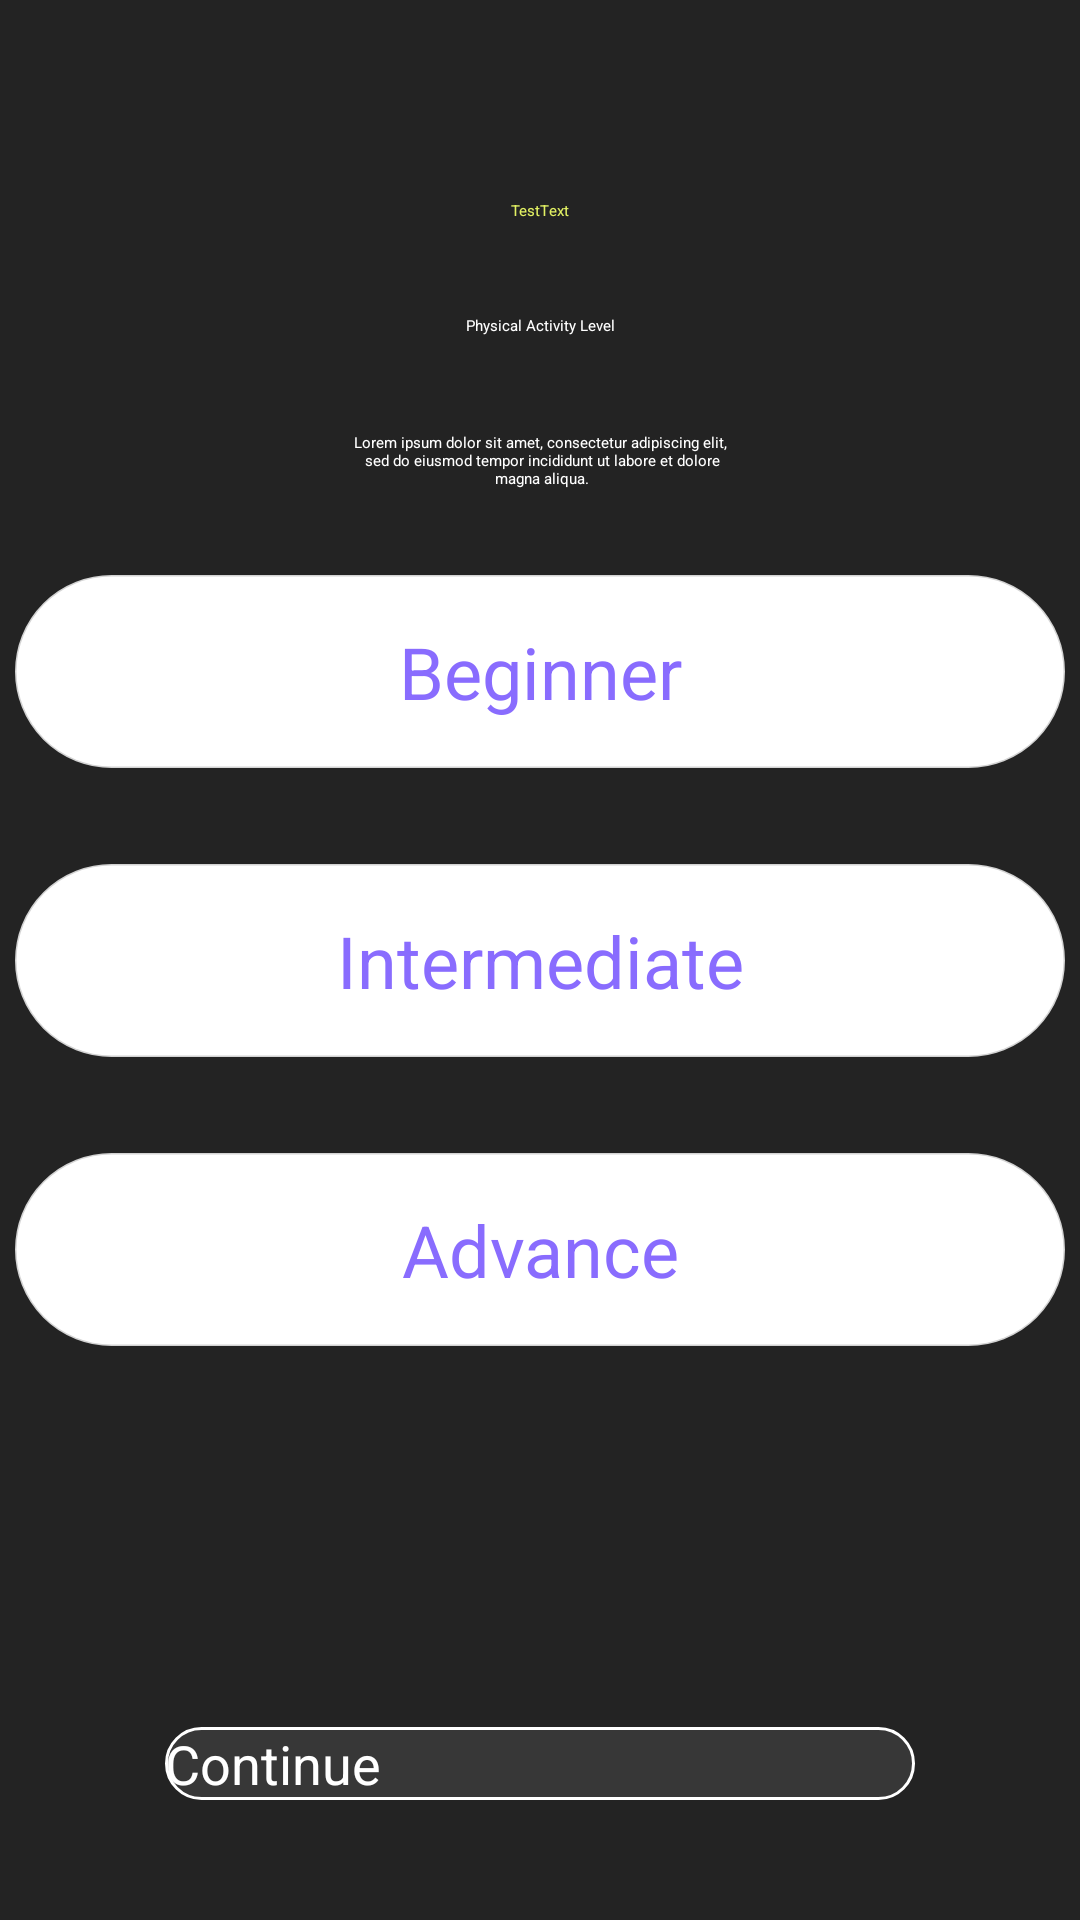

Layout XML and referenced resources for this Android screen:
<!-- AndroidManifest.xml: application theme Theme.PulseUp -->
<!-- res/layout/fragment_physical_level.xml -->
<?xml version="1.0" encoding="utf-8"?>
<androidx.constraintlayout.widget.ConstraintLayout xmlns:android="http://schemas.android.com/apk/res/android"
    xmlns:app="http://schemas.android.com/apk/res-auto"
    xmlns:tools="http://schemas.android.com/tools"
    android:layout_width="match_parent"
    android:layout_height="match_parent"
    android:background="@color/black_main"
    tools:context=".ui.setUp.PhysicalLevelFragment">

    <include
        android:id="@+id/toolbar"
        layout="@layout/toolbar"
        android:layout_width="match_parent"
        android:layout_height="wrap_content"
        app:layout_constraintTop_toTopOf="parent" />

    <TextView
        android:id="@+id/tvHeadingHowOld"
        style="@style/MyTextAppearance.H2.White"
        android:layout_width="wrap_content"
        android:layout_height="wrap_content"
        android:text="Physical Activity Level"
        app:layout_constraintEnd_toEndOf="parent"
        app:layout_constraintStart_toStartOf="parent"
        app:layout_constraintTop_toBottomOf="@id/toolbar" />

    <TextView
        android:id="@+id/tvPromptHowOld"
        style="@style/MyTextAppearance.Body1.White"
        android:layout_width="match_parent"
        android:layout_height="wrap_content"
        android:layout_marginTop="16dp"
        android:padding="16dp"
        android:text="@string/test_lorem_ipsum_long"
        android:textAlignment="center"
        app:layout_constraintEnd_toEndOf="parent"
        app:layout_constraintStart_toStartOf="parent"
        app:layout_constraintTop_toBottomOf="@+id/tvHeadingHowOld" />

    <RadioGroup
        android:id="@+id/rgPhysicalLevelButtons"

        android:layout_width="wrap_content"
        android:layout_height="wrap_content"
        app:layout_constraintBottom_toBottomOf="parent"
        app:layout_constraintEnd_toEndOf="parent"
        app:layout_constraintStart_toStartOf="parent"
        app:layout_constraintTop_toTopOf="@id/toolbar">

        <RadioButton
            android:id="@+id/btnBeginner"
            style="@style/RadioBtnPhysicalLevel"
            android:layout_height="wrap_content"
            android:text="@string/level_beginner" />

        <RadioButton
            android:id="@+id/btnIntermediate"
            style="@style/RadioBtnPhysicalLevel"
            android:layout_marginTop="32dp"
            android:text="Intermediate" />

        <RadioButton
            android:id="@+id/btnAdvance"
            style="@style/RadioBtnPhysicalLevel"
            android:layout_marginTop="32dp"
            tools:checked="true"
            android:text="Advance" />

    </RadioGroup>

    <Button
        android:id="@+id/btnContinue"
        style="@style/ButtonPrimary"
        android:layout_width="250dp"
        android:layout_height="wrap_content"
        android:layout_marginBottom="40dp"
        android:text="@string/btn_continue"
        app:layout_constraintBottom_toBottomOf="parent"
        app:layout_constraintEnd_toEndOf="parent"
        app:layout_constraintStart_toStartOf="parent" />

</androidx.constraintlayout.widget.ConstraintLayout>
<!-- res/layout/toolbar.xml (included above) -->
<?xml version="1.0" encoding="utf-8"?>
<androidx.constraintlayout.widget.ConstraintLayout xmlns:android="http://schemas.android.com/apk/res/android"
    xmlns:app="http://schemas.android.com/apk/res-auto"
    android:layout_width="match_parent"
    android:layout_height="wrap_content"
    xmlns:tools="http://schemas.android.com/tools"
    android:orientation="horizontal"
    tools:background="@color/black_main">

    <ImageView
        android:id="@+id/goBackImageView"
        android:layout_width="wrap_content"
        android:layout_height="wrap_content"
        app:layout_constraintStart_toStartOf="parent"
        app:layout_constraintTop_toTopOf="parent"
        android:padding="35dp"
        android:layout_marginTop="35dp"
        android:src="@drawable/ic_arrow_back" />

    <TextView
        android:id="@+id/tvToolbarHeading"
        android:layout_width="wrap_content"
        android:layout_height="wrap_content"
        style="@style/MyTextAppearance.H2.Lime"
        android:textColor="@color/lime_green"
        tools:text="TestText"
        app:layout_constraintBottom_toBottomOf="parent"
        app:layout_constraintEnd_toEndOf="parent"
        app:layout_constraintStart_toStartOf="parent"
        app:layout_constraintTop_toTopOf="@+id/goBackImageView" />

</androidx.constraintlayout.widget.ConstraintLayout>
<!-- resources referenced by this layout -->
<resources>
  <color name="black_main">#232323</color>
  <color name="lime_green">#E2F163</color>
  <string name="btn_continue">Continue</string>
  <string name="level_beginner">Beginner</string>
  <string name="test_lorem_ipsum_long">Lorem ipsum dolor sit amet, consectetur adipiscing elit,\n sed do eiusmod tempor incididunt ut labore et dolore\n magna aliqua.</string>
  <style name="ButtonPrimary">
          <item name="android:background">@drawable/bg_button_primary</item>
          <item name="android:textAppearance">@style/MyTextAppearance.Button1</item>
          <item name="android:textColor">@color/white</item>
          <item name="backgroundTint">@null</item>
      </style>
  <style name="MyTextAppearance.Body1.White">
          <item name="android:textColor">@color/white</item>
      </style>
  <style name="MyTextAppearance.H2.Lime">
          <item name="android:textColor">@color/lime_green</item>
      </style>
  <style name="MyTextAppearance.H2.White">
          <item name="android:textColor">@color/white</item>
      </style>
  <style name="RadioBtnPhysicalLevel">
          <item name="android:textAppearance">@style/MyTextAppearance.H2</item>
          <item name="android:textColor">@color/color_radio_btn_text</item>
          <item name="android:layout_width">350dp</item>
          <item name="android:background">@drawable/bg_physical_level_radio_btn</item>
          <item name="android:button">@null</item>
          <item name="android:paddingTop">16dp</item>
          <item name="android:paddingBottom">16dp</item>
          <item name="android:textAlignment">center</item>
          <item name="android:textSize">24sp</item>
      </style>
  <!-- drawable bg_button_primary (drawable) -->
  <?xml version="1.0" encoding="utf-8"?>
  <selector xmlns:android="http://schemas.android.com/apk/res/android">
      <item android:state_pressed="true">
          <shape android:shape="rectangle">
              <solid android:color="@color/black_main" />
              <stroke android:width="1dp" android:color="@color/white"/>
              <corners android:radius="100dp" />
          </shape>
      </item>
  
      <item>
          <shape android:shape="rectangle">
              <solid android:color="@color/white_A9" />
              <stroke android:width="1dp" android:color="@color/white"/>
              <corners android:radius="100dp" />
          </shape>
      </item>
  </selector>
  <style name="MyTextAppearance.Button1" parent="Text.PoppinsBold">
          <item name="android:textSize">18sp</item>
      </style>
  <color name="white">#FFFFFFFF</color>
  <style name="MyTextAppearance.H2" parent="Text.PoppinsBold">
          <item name="android:textSize">23sp</item>
      </style>
  <!-- drawable bg_physical_level_radio_btn (drawable) -->
  <?xml version="1.0" encoding="utf-8"?>
  <selector xmlns:android="http://schemas.android.com/apk/res/android">
      <item android:state_checked="true">
          <shape android:shape="rectangle">
              <solid android:color="@color/lime_green" />
              <corners android:radius="100dp" />
          </shape>
      </item>
  
      <item>
          <shape android:shape="rectangle">
              <solid android:color="@color/white" />
              <stroke android:width="1dp" android:color="@color/white_A80"/>
              <corners android:radius="100dp" />
          </shape>
      </item>
  </selector>
  <color name="white_A9">#17FFFFFF</color>
  <style name="Text.PoppinsBold">
          <item name="android:fontFamily">@font/poppins_bold</item>
      </style>
  <color name="white_A80">#CCFFFFFF</color>
</resources>
